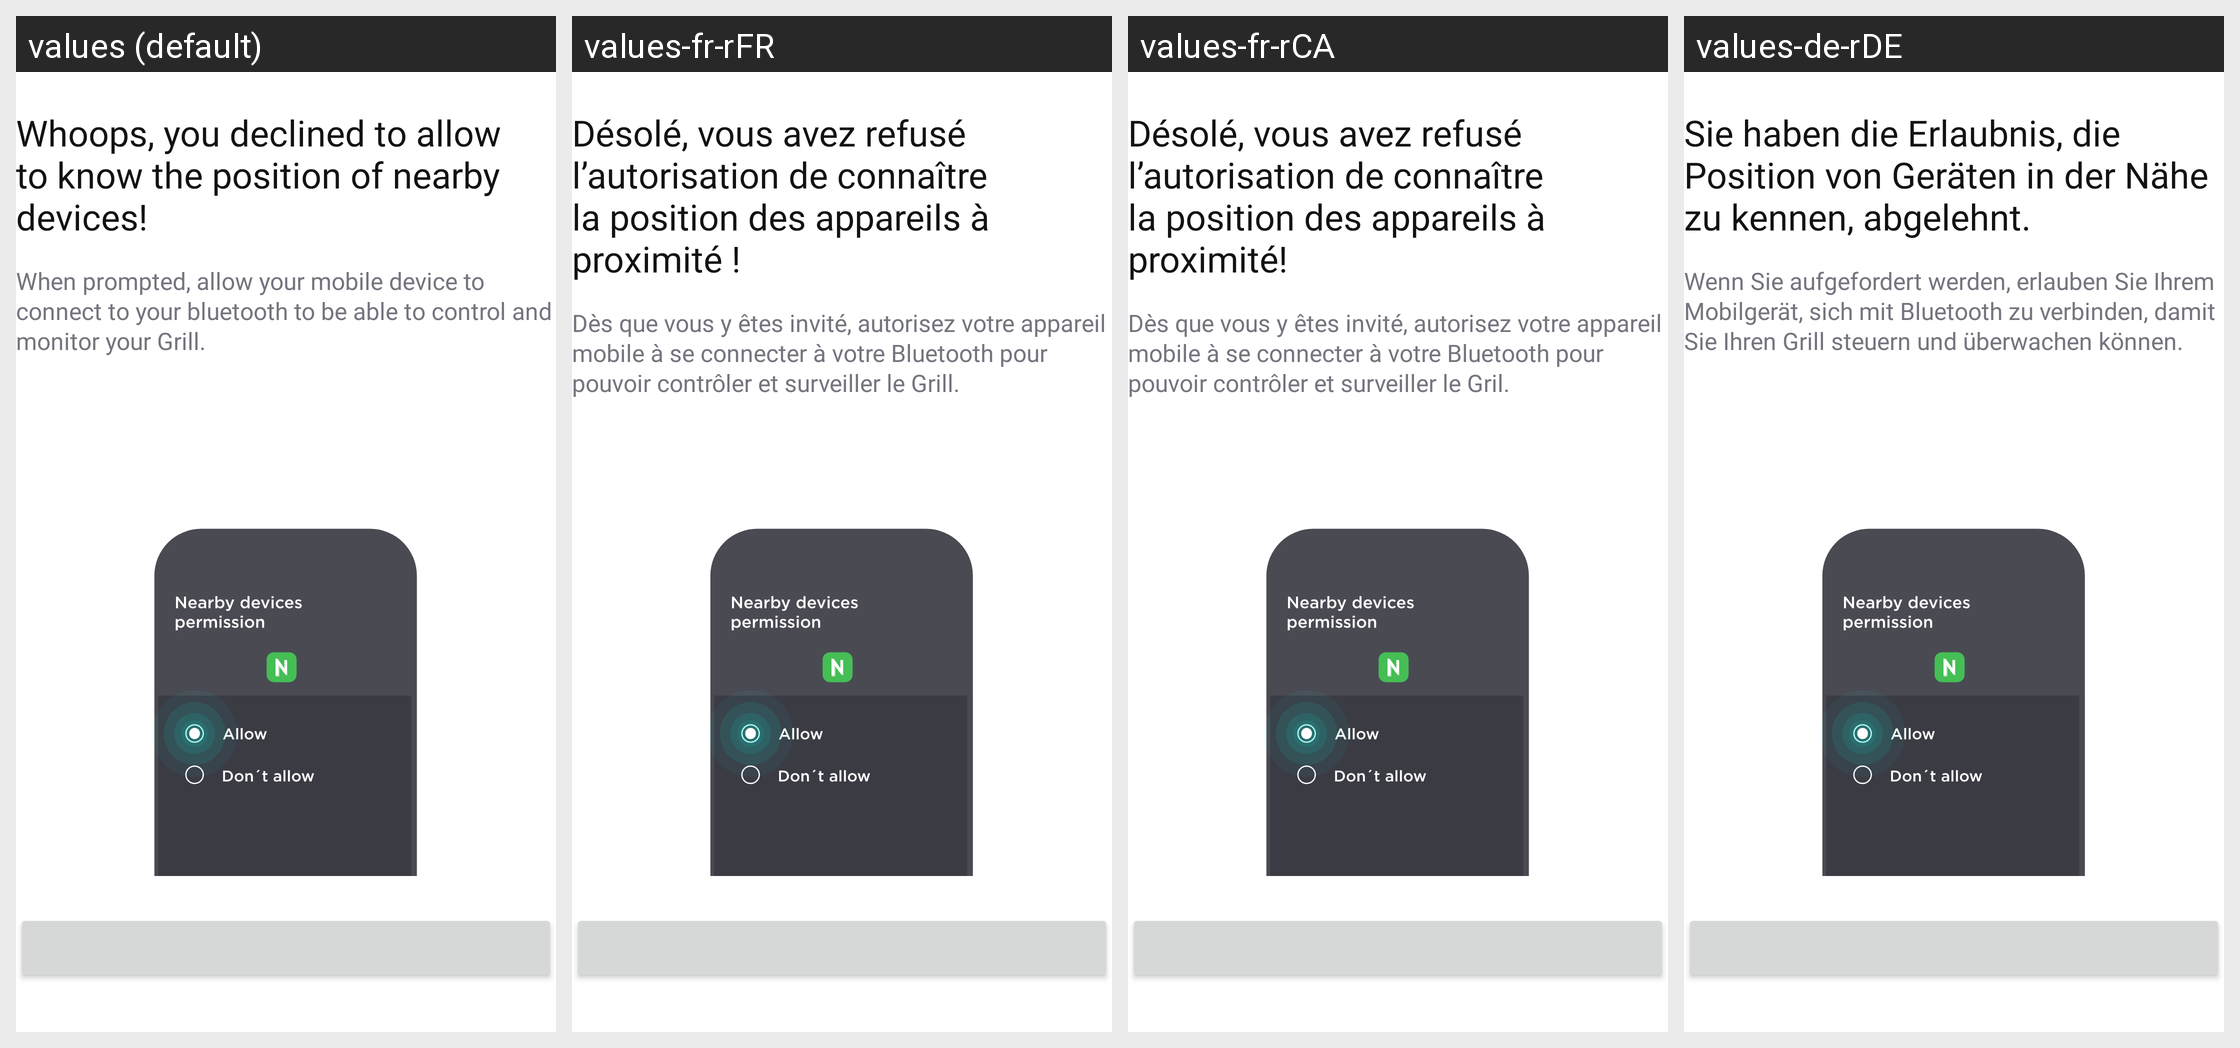

Translations of the strings shown on this Android screen, per locale in the grid:
Android screen res/layout/fragment_nearby_devices_permissions_error.xml rendered under 4 locales, left to right: values (default), values-fr-rFR, values-fr-rCA, values-de-rDE. Device: Nexus 5 (rendered at 1080×1920; each locale shown at half size, 540×960, under a caption strip naming it); theme Theme.NinjaConnectedKitchen.
Other locales in the repository, not shown: values-da-rDK, values-en-rGB, values-es-rES, values-fi-rFI, values-it-rIT, values-nb-rNO, values-nl-rNL, values-pt-rPT, values-sv-rSE.
Strings drawn on this screen, with the default value and each locale's value (text and hints the layout hard-codes, and strings that could not be matched under every locale, appear in the picture but are not listed):

nearby_devices_error_title
  values: Whoops, you declined to allow to know the position of nearby devices!
  values-fr-rFR: Désolé, vous avez refusé l’autorisation de connaître la position des appareils à proximité !
  values-fr-rCA: Désolé, vous avez refusé l’autorisation de connaître la position des appareils à proximité!
  values-de-rDE: Sie haben die Erlaubnis, die Position von Geräten in der Nähe zu kennen, abgelehnt.

nearby_devices_error_desc
  values: When prompted, allow your mobile device to connect to your bluetooth to be able to control and monitor your Grill.
  values-fr-rFR: Dès que vous y êtes invité, autorisez votre appareil mobile à se connecter à votre Bluetooth pour pouvoir contrôler et surveiller le Grill.
  values-fr-rCA: Dès que vous y êtes invité, autorisez votre appareil mobile à se connecter à votre Bluetooth pour pouvoir contrôler et surveiller le Gril.
  values-de-rDE: Wenn Sie aufgefordert werden, erlauben Sie Ihrem Mobilgerät, sich mit Bluetooth zu verbinden, damit Sie Ihren Grill steuern und überwachen können.
